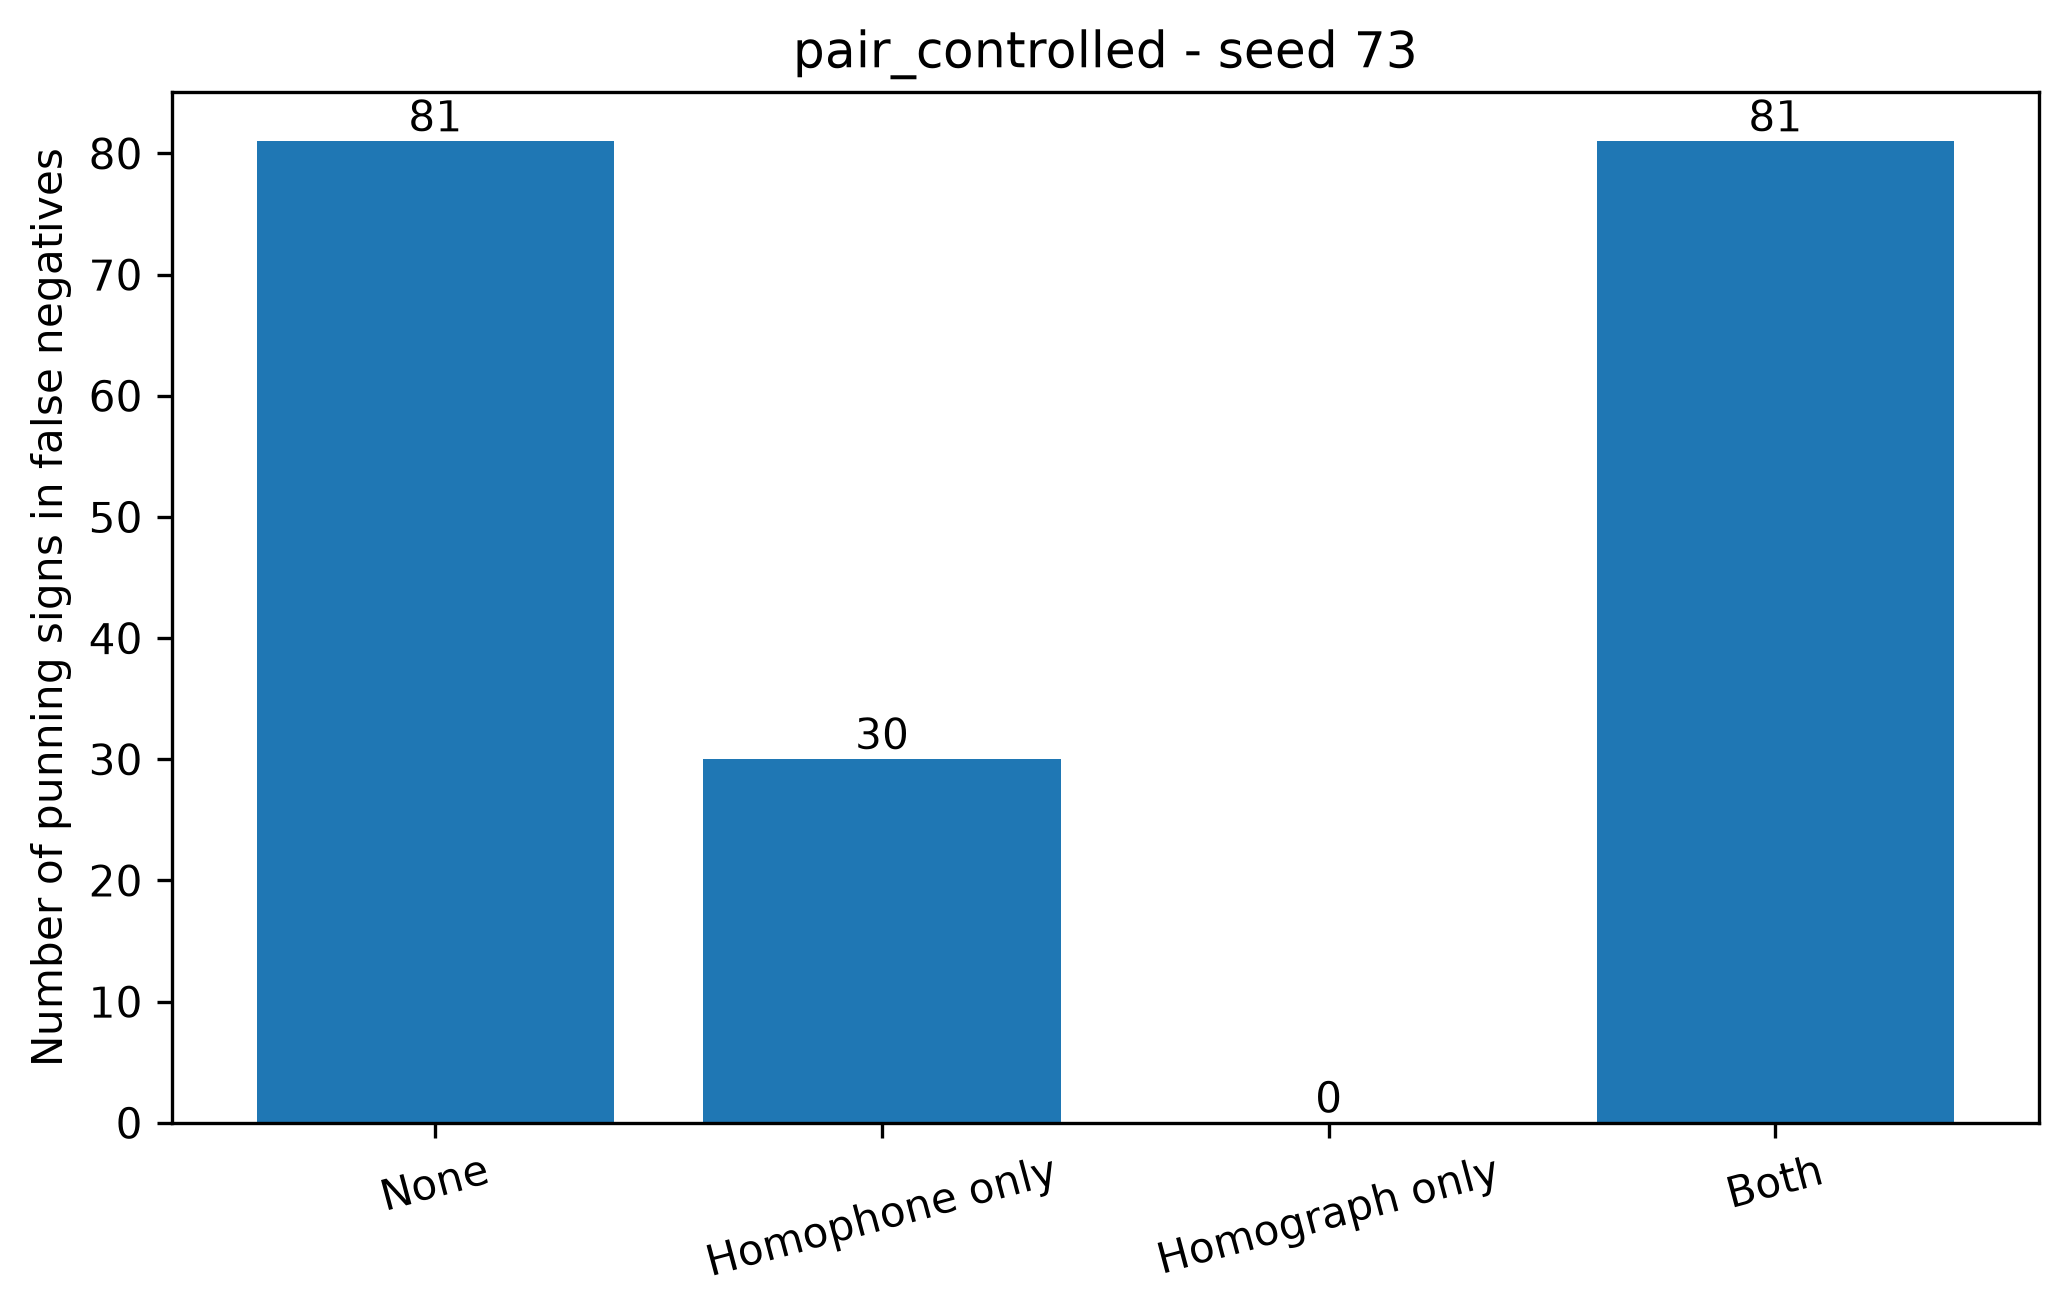

Data behind this chart, as committed beside it:
condition, split_seed, fn_instances, annotated_fn_instances, missing_fn_annotations, none, homophone_only, homograph_only, both, total_punning_signs_in_fn
pair_controlled, 73, 187, 187, 0, 81, 30, 0, 81, 192
